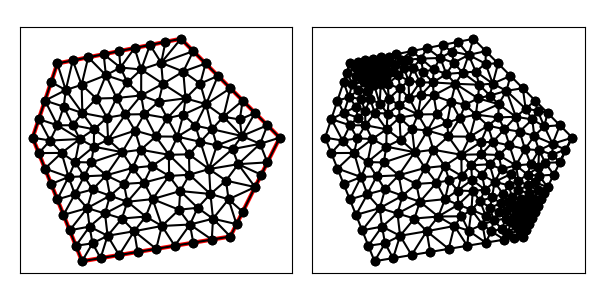

Values plotted in this chart, from the file beside it:
6.000000000000000000e+00, 1.300000000000000000e+01, 5.000000000000000000e+00, 1.000000000000000000e+01, 7.000000000000000000e+00, 5.000000000000000000e+00, 1.300000000000000000e+01, 6.000000000000000000e+00, 1.500000000000000000e+01, 1.000000000000000000e+01, 1.100000000000000000e+01, 1.400000000000000000e+01, 6.342017738088336465e+00, 1.192459089796146898e+01, 7.012605042016806678e+00, 1.099579831932773111e+01, 6.982800560409942570e+00, 1.213853822913975122e+01, 6.779141113505027683e+00, 1.168630914880965044e+01, 0.000000000000000000e+00, 1.823943145706724001e-01
6.000000000000000000e+00, 1.300000000000000000e+01, 5.000000000000000000e+00, 1.000000000000000000e+01, 7.000000000000000000e+00, 5.000000000000000000e+00, 1.300000000000000000e+01, 6.000000000000000000e+00, 1.500000000000000000e+01, 1.000000000000000000e+01, 1.100000000000000000e+01, 1.400000000000000000e+01, 5.750000000000000000e+00, 1.225000000000000000e+01, 6.342017738088336465e+00, 1.192459089796146898e+01, 6.000000000000000000e+00, 1.300000000000000000e+01, 6.030672579362779118e+00, 1.239153029932048788e+01, 1.000000000000000000e+00, 2.244456195282280575e-01
6.000000000000000000e+00, 1.300000000000000000e+01, 5.000000000000000000e+00, 1.000000000000000000e+01, 7.000000000000000000e+00, 5.000000000000000000e+00, 1.300000000000000000e+01, 6.000000000000000000e+00, 1.500000000000000000e+01, 1.000000000000000000e+01, 1.100000000000000000e+01, 1.400000000000000000e+01, 6.006302521008403339e+00, 1.049789915966386644e+01, 6.630145730426735717e+00, 1.050291859801956029e+01, 6.258412188404774312e+00, 1.125422816185297670e+01, 6.298286813279971419e+00, 1.075168197317880292e+01, 0.000000000000000000e+00, 1.519484397445756418e-01
6.000000000000000000e+00, 1.300000000000000000e+01, 5.000000000000000000e+00, 1.000000000000000000e+01, 7.000000000000000000e+00, 5.000000000000000000e+00, 1.300000000000000000e+01, 6.000000000000000000e+00, 1.500000000000000000e+01, 1.000000000000000000e+01, 1.100000000000000000e+01, 1.400000000000000000e+01, 1.331867176902330741e+01, 8.926510363711777529e+00, 1.213990216685434476e+01, 8.728796385440341865e+00, 1.282430313826938928e+01, 8.261167513134273221e+00, 1.276095902471567989e+01, 8.638824754095464797e+00, 0.000000000000000000e+00, 1.679665332773240538e-01
6.000000000000000000e+00, 1.300000000000000000e+01, 5.000000000000000000e+00, 1.000000000000000000e+01, 7.000000000000000000e+00, 5.000000000000000000e+00, 1.300000000000000000e+01, 6.000000000000000000e+00, 1.500000000000000000e+01, 1.000000000000000000e+01, 1.100000000000000000e+01, 1.400000000000000000e+01, 1.023109147301735788e+01, 6.425951161895850916e+00, 1.000000000000000000e+01, 5.500000000000000000e+00, 1.075000000000000000e+01, 5.625000000000000000e+00, 1.032703049100578596e+01, 5.850317053965284231e+00, 1.000000000000000000e+00, 5.000000000000000000e-01
6.000000000000000000e+00, 1.300000000000000000e+01, 5.000000000000000000e+00, 1.000000000000000000e+01, 7.000000000000000000e+00, 5.000000000000000000e+00, 1.300000000000000000e+01, 6.000000000000000000e+00, 1.500000000000000000e+01, 1.000000000000000000e+01, 1.100000000000000000e+01, 1.400000000000000000e+01, 6.258412188404774312e+00, 1.125422816185297670e+01, 5.500000000000000000e+00, 1.150000000000000000e+01, 6.006302521008403339e+00, 1.049789915966386644e+01, 5.921571569804392254e+00, 1.108404244050561438e+01, 1.000000000000000000e+00, 1.519484397445756418e-01
6.000000000000000000e+00, 1.300000000000000000e+01, 5.000000000000000000e+00, 1.000000000000000000e+01, 7.000000000000000000e+00, 5.000000000000000000e+00, 1.300000000000000000e+01, 6.000000000000000000e+00, 1.500000000000000000e+01, 1.000000000000000000e+01, 1.100000000000000000e+01, 1.400000000000000000e+01, 8.835268099244743212e+00, 1.223461292137417011e+01, 8.398715297366386778e+00, 1.160370891730925003e+01, 9.392400989592509575e+00, 1.170714618909076421e+01, 8.875461462067880447e+00, 1.184848934259139419e+01, 0.000000000000000000e+00, 2.571251007324545368e-01
6.000000000000000000e+00, 1.300000000000000000e+01, 5.000000000000000000e+00, 1.000000000000000000e+01, 7.000000000000000000e+00, 5.000000000000000000e+00, 1.300000000000000000e+01, 6.000000000000000000e+00, 1.500000000000000000e+01, 1.000000000000000000e+01, 1.100000000000000000e+01, 1.400000000000000000e+01, 1.272012878058541752e+01, 1.084569395880812515e+01, 1.350000000000000000e+01, 1.150000000000000000e+01, 1.300000000000000000e+01, 1.200000000000000000e+01, 1.307337626019513976e+01, 1.144856465293604231e+01, 0.000000000000000000e+00, 2.428276283076636899e-01
6.000000000000000000e+00, 1.300000000000000000e+01, 5.000000000000000000e+00, 1.000000000000000000e+01, 7.000000000000000000e+00, 5.000000000000000000e+00, 1.300000000000000000e+01, 6.000000000000000000e+00, 1.500000000000000000e+01, 1.000000000000000000e+01, 1.100000000000000000e+01, 1.400000000000000000e+01, 9.392400989592509575e+00, 1.170714618909076421e+01, 1.027283497457452732e+01, 1.217931832106934031e+01, 9.394892402480968130e+00, 1.275943560609765015e+01, 9.686709455549335601e+00, 1.221530003875258252e+01, 0.000000000000000000e+00, 3.117868409176137723e-01
6.000000000000000000e+00, 1.300000000000000000e+01, 5.000000000000000000e+00, 1.000000000000000000e+01, 7.000000000000000000e+00, 5.000000000000000000e+00, 1.300000000000000000e+01, 6.000000000000000000e+00, 1.500000000000000000e+01, 1.000000000000000000e+01, 1.100000000000000000e+01, 1.400000000000000000e+01, 6.455015344113280484e+00, 8.407006137645312904e+00, 6.173638981273813719e+00, 9.381955592509525488e+00, 5.500000000000000000e+00, 8.750000000000000000e+00, 6.042884775129031993e+00, 8.846320576718278872e+00, 1.000000000000000000e+00, 5.000000000000000000e-01
6.000000000000000000e+00, 1.300000000000000000e+01, 5.000000000000000000e+00, 1.000000000000000000e+01, 7.000000000000000000e+00, 5.000000000000000000e+00, 1.300000000000000000e+01, 6.000000000000000000e+00, 1.500000000000000000e+01, 1.000000000000000000e+01, 1.100000000000000000e+01, 1.400000000000000000e+01, 7.488363516372083417e+00, 1.033745987649904663e+01, 6.630145730426735717e+00, 1.050291859801956029e+01, 6.906808774274638907e+00, 9.943755737246792847e+00, 7.008439340357820235e+00, 1.026137807058846718e+01, 0.000000000000000000e+00, 3.384044776169371493e-01
6.000000000000000000e+00, 1.300000000000000000e+01, 5.000000000000000000e+00, 1.000000000000000000e+01, 7.000000000000000000e+00, 5.000000000000000000e+00, 1.300000000000000000e+01, 6.000000000000000000e+00, 1.500000000000000000e+01, 1.000000000000000000e+01, 1.100000000000000000e+01, 1.400000000000000000e+01, 6.006302521008403339e+00, 1.049789915966386644e+01, 5.500000000000000000e+00, 1.150000000000000000e+01, 5.250000000000000000e+00, 1.075000000000000000e+01, 5.585434173669468372e+00, 1.091596638655462215e+01, 1.000000000000000000e+00, 5.000000000000000000e-01
6.000000000000000000e+00, 1.300000000000000000e+01, 5.000000000000000000e+00, 1.000000000000000000e+01, 7.000000000000000000e+00, 5.000000000000000000e+00, 1.300000000000000000e+01, 6.000000000000000000e+00, 1.500000000000000000e+01, 1.000000000000000000e+01, 1.100000000000000000e+01, 1.400000000000000000e+01, 5.000000000000000000e+00, 1.000000000000000000e+01, 5.708022721067267824e+00, 9.882654021735200800e+00, 5.250000000000000000e+00, 1.075000000000000000e+01, 5.319340907022422904e+00, 1.021088467391173360e+01, 1.000000000000000000e+00, 2.927911059392524495e-01
6.000000000000000000e+00, 1.300000000000000000e+01, 5.000000000000000000e+00, 1.000000000000000000e+01, 7.000000000000000000e+00, 5.000000000000000000e+00, 1.300000000000000000e+01, 6.000000000000000000e+00, 1.500000000000000000e+01, 1.000000000000000000e+01, 1.100000000000000000e+01, 1.400000000000000000e+01, 6.173638981273813719e+00, 9.381955592509525488e+00, 6.717474467736459509e+00, 9.010831637741123501e+00, 6.906808774274638907e+00, 9.943755737246792847e+00, 6.599307407761638267e+00, 9.445514322499146687e+00, 0.000000000000000000e+00, 5.000000000000000000e-01
6.000000000000000000e+00, 1.300000000000000000e+01, 5.000000000000000000e+00, 1.000000000000000000e+01, 7.000000000000000000e+00, 5.000000000000000000e+00, 1.300000000000000000e+01, 6.000000000000000000e+00, 1.500000000000000000e+01, 1.000000000000000000e+01, 1.100000000000000000e+01, 1.400000000000000000e+01, 5.500000000000000000e+00, 1.150000000000000000e+01, 6.258412188404774312e+00, 1.125422816185297670e+01, 6.342017738088336465e+00, 1.192459089796146898e+01, 6.033476642164369963e+00, 1.155960635327148189e+01, 1.000000000000000000e+00, 1.519484397445756418e-01
6.000000000000000000e+00, 1.300000000000000000e+01, 5.000000000000000000e+00, 1.000000000000000000e+01, 7.000000000000000000e+00, 5.000000000000000000e+00, 1.300000000000000000e+01, 6.000000000000000000e+00, 1.500000000000000000e+01, 1.000000000000000000e+01, 1.100000000000000000e+01, 1.400000000000000000e+01, 8.398715297366386778e+00, 1.160370891730925003e+01, 7.581699158669446881e+00, 1.158239983177787025e+01, 8.010711746020884760e+00, 1.080688632899522261e+01, 7.997042067352239769e+00, 1.133099835936078215e+01, 0.000000000000000000e+00, 2.068616636622198079e-01
6.000000000000000000e+00, 1.300000000000000000e+01, 5.000000000000000000e+00, 1.000000000000000000e+01, 7.000000000000000000e+00, 5.000000000000000000e+00, 1.300000000000000000e+01, 6.000000000000000000e+00, 1.500000000000000000e+01, 1.000000000000000000e+01, 1.100000000000000000e+01, 1.400000000000000000e+01, 6.982800560409942570e+00, 1.213853822913975122e+01, 7.012605042016806678e+00, 1.099579831932773111e+01, 7.581699158669446881e+00, 1.158239983177787025e+01, 7.192368253698732339e+00, 1.157224546008178301e+01, 0.000000000000000000e+00, 1.823943145706724001e-01
6.000000000000000000e+00, 1.300000000000000000e+01, 5.000000000000000000e+00, 1.000000000000000000e+01, 7.000000000000000000e+00, 5.000000000000000000e+00, 1.300000000000000000e+01, 6.000000000000000000e+00, 1.500000000000000000e+01, 1.000000000000000000e+01, 1.100000000000000000e+01, 1.400000000000000000e+01, 5.500000000000000000e+00, 1.150000000000000000e+01, 6.342017738088336465e+00, 1.192459089796146898e+01, 5.750000000000000000e+00, 1.225000000000000000e+01, 5.864005912696112155e+00, 1.189153029932048788e+01, 1.000000000000000000e+00, 2.244456195282280575e-01
6.000000000000000000e+00, 1.300000000000000000e+01, 5.000000000000000000e+00, 1.000000000000000000e+01, 7.000000000000000000e+00, 5.000000000000000000e+00, 1.300000000000000000e+01, 6.000000000000000000e+00, 1.500000000000000000e+01, 1.000000000000000000e+01, 1.100000000000000000e+01, 1.400000000000000000e+01, 7.581699158669446881e+00, 1.158239983177787025e+01, 7.965884782960833022e+00, 1.252560636580304632e+01, 6.982800560409942570e+00, 1.213853822913975122e+01, 7.510128167346739936e+00, 1.208218147557355593e+01, 0.000000000000000000e+00, 1.823943145706724001e-01
6.000000000000000000e+00, 1.300000000000000000e+01, 5.000000000000000000e+00, 1.000000000000000000e+01, 7.000000000000000000e+00, 5.000000000000000000e+00, 1.300000000000000000e+01, 6.000000000000000000e+00, 1.500000000000000000e+01, 1.000000000000000000e+01, 1.100000000000000000e+01, 1.400000000000000000e+01, 6.625000000000000000e+00, 1.312500000000000000e+01, 6.000000000000000000e+00, 1.300000000000000000e+01, 6.342017738088336465e+00, 1.192459089796146898e+01, 6.322339246029446080e+00, 1.268319696598715574e+01, 1.000000000000000000e+00, 3.807920489806870812e-02
6.000000000000000000e+00, 1.300000000000000000e+01, 5.000000000000000000e+00, 1.000000000000000000e+01, 7.000000000000000000e+00, 5.000000000000000000e+00, 1.300000000000000000e+01, 6.000000000000000000e+00, 1.500000000000000000e+01, 1.000000000000000000e+01, 1.100000000000000000e+01, 1.400000000000000000e+01, 8.837119724651980590e+00, 7.405503434247060923e+00, 9.855491597819630911e+00, 7.513016125867281403e+00, 9.506375458821185731e+00, 8.180575697458724704e+00, 9.399662260430933003e+00, 7.699698419191022936e+00, 0.000000000000000000e+00, 4.096161873127951436e-01
6.000000000000000000e+00, 1.300000000000000000e+01, 5.000000000000000000e+00, 1.000000000000000000e+01, 7.000000000000000000e+00, 5.000000000000000000e+00, 1.300000000000000000e+01, 6.000000000000000000e+00, 1.500000000000000000e+01, 1.000000000000000000e+01, 1.100000000000000000e+01, 1.400000000000000000e+01, 7.488363516372083417e+00, 1.033745987649904663e+01, 6.906808774274638907e+00, 9.943755737246792847e+00, 7.474857040206299708e+00, 9.634967987245216747e+00, 7.290009776951007048e+00, 9.972061200330351483e+00, 0.000000000000000000e+00, 3.965733495250597374e-01
6.000000000000000000e+00, 1.300000000000000000e+01, 5.000000000000000000e+00, 1.000000000000000000e+01, 7.000000000000000000e+00, 5.000000000000000000e+00, 1.300000000000000000e+01, 6.000000000000000000e+00, 1.500000000000000000e+01, 1.000000000000000000e+01, 1.100000000000000000e+01, 1.400000000000000000e+01, 8.756467661548015258e+00, 1.093662732078787592e+01, 9.392400989592509575e+00, 1.170714618909076421e+01, 8.398715297366386778e+00, 1.160370891730925003e+01, 8.849194649502303278e+00, 1.141582747572929613e+01, 0.000000000000000000e+00, 3.169023664160527387e-01
6.000000000000000000e+00, 1.300000000000000000e+01, 5.000000000000000000e+00, 1.000000000000000000e+01, 7.000000000000000000e+00, 5.000000000000000000e+00, 1.300000000000000000e+01, 6.000000000000000000e+00, 1.500000000000000000e+01, 1.000000000000000000e+01, 1.100000000000000000e+01, 1.400000000000000000e+01, 7.965884782960833022e+00, 1.252560636580304632e+01, 7.250000000000000000e+00, 1.325000000000000000e+01, 6.982800560409942570e+00, 1.213853822913975122e+01, 7.399561781123591864e+00, 1.263804819831426585e+01, 0.000000000000000000e+00, 7.394399305428206448e-02
6.000000000000000000e+00, 1.300000000000000000e+01, 5.000000000000000000e+00, 1.000000000000000000e+01, 7.000000000000000000e+00, 5.000000000000000000e+00, 1.300000000000000000e+01, 6.000000000000000000e+00, 1.500000000000000000e+01, 1.000000000000000000e+01, 1.100000000000000000e+01, 1.400000000000000000e+01, 7.012605042016806678e+00, 1.099579831932773111e+01, 6.342017738088336465e+00, 1.192459089796146898e+01, 6.258412188404774312e+00, 1.125422816185297670e+01, 6.537678322836637967e+00, 1.139153912638072619e+01, 0.000000000000000000e+00, 1.519484397445756418e-01
6.000000000000000000e+00, 1.300000000000000000e+01, 5.000000000000000000e+00, 1.000000000000000000e+01, 7.000000000000000000e+00, 5.000000000000000000e+00, 1.300000000000000000e+01, 6.000000000000000000e+00, 1.500000000000000000e+01, 1.000000000000000000e+01, 1.100000000000000000e+01, 1.400000000000000000e+01, 6.982800560409942570e+00, 1.213853822913975122e+01, 7.250000000000000000e+00, 1.325000000000000000e+01, 6.625000000000000000e+00, 1.312500000000000000e+01, 6.952600186803313598e+00, 1.283784607637991826e+01, 0.000000000000000000e+00, 3.807920489806870812e-02
6.000000000000000000e+00, 1.300000000000000000e+01, 5.000000000000000000e+00, 1.000000000000000000e+01, 7.000000000000000000e+00, 5.000000000000000000e+00, 1.300000000000000000e+01, 6.000000000000000000e+00, 1.500000000000000000e+01, 1.000000000000000000e+01, 1.100000000000000000e+01, 1.400000000000000000e+01, 6.342017738088336465e+00, 1.192459089796146898e+01, 6.982800560409942570e+00, 1.213853822913975122e+01, 6.625000000000000000e+00, 1.312500000000000000e+01, 6.649939432832759678e+00, 1.239604304236707399e+01, 0.000000000000000000e+00, 3.807920489806870812e-02
6.000000000000000000e+00, 1.300000000000000000e+01, 5.000000000000000000e+00, 1.000000000000000000e+01, 7.000000000000000000e+00, 5.000000000000000000e+00, 1.300000000000000000e+01, 6.000000000000000000e+00, 1.500000000000000000e+01, 1.000000000000000000e+01, 1.100000000000000000e+01, 1.400000000000000000e+01, 6.173638981273813719e+00, 9.381955592509525488e+00, 5.250000000000000000e+00, 9.375000000000000000e+00, 5.500000000000000000e+00, 8.750000000000000000e+00, 5.641212993757938499e+00, 9.168985197503175755e+00, 1.000000000000000000e+00, 5.000000000000000000e-01
6.000000000000000000e+00, 1.300000000000000000e+01, 5.000000000000000000e+00, 1.000000000000000000e+01, 7.000000000000000000e+00, 5.000000000000000000e+00, 1.300000000000000000e+01, 6.000000000000000000e+00, 1.500000000000000000e+01, 1.000000000000000000e+01, 1.100000000000000000e+01, 1.400000000000000000e+01, 6.906808774274638907e+00, 9.943755737246792847e+00, 6.717474467736459509e+00, 9.010831637741123501e+00, 7.474857040206299708e+00, 9.634967987245216747e+00, 7.033046760739132708e+00, 9.529851787411045549e+00, 0.000000000000000000e+00, 5.000000000000000000e-01
6.000000000000000000e+00, 1.300000000000000000e+01, 5.000000000000000000e+00, 1.000000000000000000e+01, 7.000000000000000000e+00, 5.000000000000000000e+00, 1.300000000000000000e+01, 6.000000000000000000e+00, 1.500000000000000000e+01, 1.000000000000000000e+01, 1.100000000000000000e+01, 1.400000000000000000e+01, 7.488363516372083417e+00, 1.033745987649904663e+01, 7.012605042016806678e+00, 1.099579831932773111e+01, 6.630145730426735717e+00, 1.050291859801956029e+01, 7.043704762938542530e+00, 1.061205893128211386e+01, 0.000000000000000000e+00, 3.384044776169371493e-01
6.000000000000000000e+00, 1.300000000000000000e+01, 5.000000000000000000e+00, 1.000000000000000000e+01, 7.000000000000000000e+00, 5.000000000000000000e+00, 1.300000000000000000e+01, 6.000000000000000000e+00, 1.500000000000000000e+01, 1.000000000000000000e+01, 1.100000000000000000e+01, 1.400000000000000000e+01, 7.581699158669446881e+00, 1.158239983177787025e+01, 8.398715297366386778e+00, 1.160370891730925003e+01, 7.965884782960833022e+00, 1.252560636580304632e+01, 7.982099746332221635e+00, 1.190390503829672220e+01, 0.000000000000000000e+00, 2.068616636622198079e-01
6.000000000000000000e+00, 1.300000000000000000e+01, 5.000000000000000000e+00, 1.000000000000000000e+01, 7.000000000000000000e+00, 5.000000000000000000e+00, 1.300000000000000000e+01, 6.000000000000000000e+00, 1.500000000000000000e+01, 1.000000000000000000e+01, 1.100000000000000000e+01, 1.400000000000000000e+01, 8.835268099244743212e+00, 1.223461292137417011e+01, 9.392400989592509575e+00, 1.170714618909076421e+01, 9.394892402480968130e+00, 1.275943560609765015e+01, 9.207520497106074231e+00, 1.223373157218752816e+01, 0.000000000000000000e+00, 2.571251007324545368e-01
6.000000000000000000e+00, 1.300000000000000000e+01, 5.000000000000000000e+00, 1.000000000000000000e+01, 7.000000000000000000e+00, 5.000000000000000000e+00, 1.300000000000000000e+01, 6.000000000000000000e+00, 1.500000000000000000e+01, 1.000000000000000000e+01, 1.100000000000000000e+01, 1.400000000000000000e+01, 7.875000000000000000e+00, 1.337500000000000000e+01, 7.250000000000000000e+00, 1.325000000000000000e+01, 7.965884782960833022e+00, 1.252560636580304632e+01, 7.696961594320278266e+00, 1.305020212193434759e+01, 0.000000000000000000e+00, 7.394399305428206448e-02
6.000000000000000000e+00, 1.300000000000000000e+01, 5.000000000000000000e+00, 1.000000000000000000e+01, 7.000000000000000000e+00, 5.000000000000000000e+00, 1.300000000000000000e+01, 6.000000000000000000e+00, 1.500000000000000000e+01, 1.000000000000000000e+01, 1.100000000000000000e+01, 1.400000000000000000e+01, 6.258412188404774312e+00, 1.125422816185297670e+01, 6.630145730426735717e+00, 1.050291859801956029e+01, 7.012605042016806678e+00, 1.099579831932773111e+01, 6.633720986949438903e+00, 1.091764835973342151e+01, 0.000000000000000000e+00, 1.519484397445756418e-01
6.000000000000000000e+00, 1.300000000000000000e+01, 5.000000000000000000e+00, 1.000000000000000000e+01, 7.000000000000000000e+00, 5.000000000000000000e+00, 1.300000000000000000e+01, 6.000000000000000000e+00, 1.500000000000000000e+01, 1.000000000000000000e+01, 1.100000000000000000e+01, 1.400000000000000000e+01, 6.006302521008403339e+00, 1.049789915966386644e+01, 6.906808774274638907e+00, 9.943755737246792847e+00, 6.630145730426735717e+00, 1.050291859801956029e+01, 6.514419008569926284e+00, 1.031485783164340653e+01, 0.000000000000000000e+00, 3.384044776169371493e-01
6.000000000000000000e+00, 1.300000000000000000e+01, 5.000000000000000000e+00, 1.000000000000000000e+01, 7.000000000000000000e+00, 5.000000000000000000e+00, 1.300000000000000000e+01, 6.000000000000000000e+00, 1.500000000000000000e+01, 1.000000000000000000e+01, 1.100000000000000000e+01, 1.400000000000000000e+01, 9.379022038280098172e+00, 9.511277383345825953e+00, 1.051349290909989875e+01, 9.306129259968482614e+00, 9.985278391346708915e+00, 1.004791469843541840e+01, 9.959264446242235280e+00, 9.621773780583241731e+00, 0.000000000000000000e+00, 3.915978887623781102e-01
6.000000000000000000e+00, 1.300000000000000000e+01, 5.000000000000000000e+00, 1.000000000000000000e+01, 7.000000000000000000e+00, 5.000000000000000000e+00, 1.300000000000000000e+01, 6.000000000000000000e+00, 1.500000000000000000e+01, 1.000000000000000000e+01, 1.100000000000000000e+01, 1.400000000000000000e+01, 6.906808774274638907e+00, 9.943755737246792847e+00, 5.708022721067267824e+00, 9.882654021735200800e+00, 6.173638981273813719e+00, 9.381955592509525488e+00, 6.262823492205240150e+00, 9.736121783830506971e+00, 0.000000000000000000e+00, 2.927911059392524495e-01
6.000000000000000000e+00, 1.300000000000000000e+01, 5.000000000000000000e+00, 1.000000000000000000e+01, 7.000000000000000000e+00, 5.000000000000000000e+00, 1.300000000000000000e+01, 6.000000000000000000e+00, 1.500000000000000000e+01, 1.000000000000000000e+01, 1.100000000000000000e+01, 1.400000000000000000e+01, 8.756467661548015258e+00, 1.093662732078787592e+01, 8.010711746020884760e+00, 1.080688632899522261e+01, 8.054354934467653493e+00, 9.921692415094780060e+00, 8.273844780678851762e+00, 1.055506868829262679e+01, 0.000000000000000000e+00, 3.383022059259053194e-01
6.000000000000000000e+00, 1.300000000000000000e+01, 5.000000000000000000e+00, 1.000000000000000000e+01, 7.000000000000000000e+00, 5.000000000000000000e+00, 1.300000000000000000e+01, 6.000000000000000000e+00, 1.500000000000000000e+01, 1.000000000000000000e+01, 1.100000000000000000e+01, 1.400000000000000000e+01, 7.012605042016806678e+00, 1.099579831932773111e+01, 8.010711746020884760e+00, 1.080688632899522261e+01, 7.581699158669446881e+00, 1.158239983177787025e+01, 7.535005315569045514e+00, 1.112836149336694014e+01, 0.000000000000000000e+00, 2.068616636622198079e-01
6.000000000000000000e+00, 1.300000000000000000e+01, 5.000000000000000000e+00, 1.000000000000000000e+01, 7.000000000000000000e+00, 5.000000000000000000e+00, 1.300000000000000000e+01, 6.000000000000000000e+00, 1.500000000000000000e+01, 1.000000000000000000e+01, 1.100000000000000000e+01, 1.400000000000000000e+01, 8.756467661548015258e+00, 1.093662732078787592e+01, 8.054354934467653493e+00, 9.921692415094780060e+00, 9.142857142857142350e+00, 1.028571428571428648e+01, 8.651226579624269775e+00, 1.038134467386564808e+01, 0.000000000000000000e+00, 3.383022059259053194e-01
6.000000000000000000e+00, 1.300000000000000000e+01, 5.000000000000000000e+00, 1.000000000000000000e+01, 7.000000000000000000e+00, 5.000000000000000000e+00, 1.300000000000000000e+01, 6.000000000000000000e+00, 1.500000000000000000e+01, 1.000000000000000000e+01, 1.100000000000000000e+01, 1.400000000000000000e+01, 8.054354934467653493e+00, 9.921692415094780060e+00, 8.010711746020884760e+00, 1.080688632899522261e+01, 7.488363516372083417e+00, 1.033745987649904663e+01, 7.851143398953539965e+00, 1.035534620686301643e+01, 0.000000000000000000e+00, 3.606308613054502454e-01
6.000000000000000000e+00, 1.300000000000000000e+01, 5.000000000000000000e+00, 1.000000000000000000e+01, 7.000000000000000000e+00, 5.000000000000000000e+00, 1.300000000000000000e+01, 6.000000000000000000e+00, 1.500000000000000000e+01, 1.000000000000000000e+01, 1.100000000000000000e+01, 1.400000000000000000e+01, 7.012605042016806678e+00, 1.099579831932773111e+01, 7.488363516372083417e+00, 1.033745987649904663e+01, 8.010711746020884760e+00, 1.080688632899522261e+01, 7.503893434803258877e+00, 1.071338150827400248e+01, 0.000000000000000000e+00, 3.390222010831838162e-01
6.000000000000000000e+00, 1.300000000000000000e+01, 5.000000000000000000e+00, 1.000000000000000000e+01, 7.000000000000000000e+00, 5.000000000000000000e+00, 1.300000000000000000e+01, 6.000000000000000000e+00, 1.500000000000000000e+01, 1.000000000000000000e+01, 1.100000000000000000e+01, 1.400000000000000000e+01, 1.027283497457452732e+01, 1.217931832106934031e+01, 9.392400989592509575e+00, 1.170714618909076421e+01, 1.009724729019153955e+01, 1.144979221383011492e+01, 9.920827751452859999e+00, 1.177875224133007315e+01, 0.000000000000000000e+00, 3.022693407249205655e-01
6.000000000000000000e+00, 1.300000000000000000e+01, 5.000000000000000000e+00, 1.000000000000000000e+01, 7.000000000000000000e+00, 5.000000000000000000e+00, 1.300000000000000000e+01, 6.000000000000000000e+00, 1.500000000000000000e+01, 1.000000000000000000e+01, 1.100000000000000000e+01, 1.400000000000000000e+01, 8.398715297366386778e+00, 1.160370891730925003e+01, 8.010711746020884760e+00, 1.080688632899522261e+01, 8.756467661548015258e+00, 1.093662732078787592e+01, 8.388631568311762265e+00, 1.111574085569745129e+01, 0.000000000000000000e+00, 3.169023664160527387e-01
6.000000000000000000e+00, 1.300000000000000000e+01, 5.000000000000000000e+00, 1.000000000000000000e+01, 7.000000000000000000e+00, 5.000000000000000000e+00, 1.300000000000000000e+01, 6.000000000000000000e+00, 1.500000000000000000e+01, 1.000000000000000000e+01, 1.100000000000000000e+01, 1.400000000000000000e+01, 1.045188132869324349e+01, 1.078852519152628986e+01, 1.009724729019153955e+01, 1.144979221383011492e+01, 9.520037549964595058e+00, 1.094975206621574948e+01, 1.002305538961645937e+01, 1.106268982385738475e+01, 0.000000000000000000e+00, 3.022693407249205655e-01
6.000000000000000000e+00, 1.300000000000000000e+01, 5.000000000000000000e+00, 1.000000000000000000e+01, 7.000000000000000000e+00, 5.000000000000000000e+00, 1.300000000000000000e+01, 6.000000000000000000e+00, 1.500000000000000000e+01, 1.000000000000000000e+01, 1.100000000000000000e+01, 1.400000000000000000e+01, 1.118730764392640076e+01, 1.159012317172729034e+01, 1.178289156596735765e+01, 1.218597966824591516e+01, 1.109626876441180343e+01, 1.267415412581322798e+01, 1.135548932476852002e+01, 1.215008565526214568e+01, 0.000000000000000000e+00, 2.671018793626624976e-01
6.000000000000000000e+00, 1.300000000000000000e+01, 5.000000000000000000e+00, 1.000000000000000000e+01, 7.000000000000000000e+00, 5.000000000000000000e+00, 1.300000000000000000e+01, 6.000000000000000000e+00, 1.500000000000000000e+01, 1.000000000000000000e+01, 1.100000000000000000e+01, 1.400000000000000000e+01, 1.109626876441180343e+01, 1.267415412581322798e+01, 1.150000000000000000e+01, 1.350000000000000000e+01, 1.020334565028411333e+01, 1.302854655259294603e+01, 1.093320480489863833e+01, 1.306756689280205741e+01, 0.000000000000000000e+00, 2.810354481795495629e-01
6.000000000000000000e+00, 1.300000000000000000e+01, 5.000000000000000000e+00, 1.000000000000000000e+01, 7.000000000000000000e+00, 5.000000000000000000e+00, 1.300000000000000000e+01, 6.000000000000000000e+00, 1.500000000000000000e+01, 1.000000000000000000e+01, 1.100000000000000000e+01, 1.400000000000000000e+01, 9.520037549964595058e+00, 1.094975206621574948e+01, 8.756467661548015258e+00, 1.093662732078787592e+01, 9.142857142857142350e+00, 1.028571428571428648e+01, 9.139787451456584222e+00, 1.072403122423930455e+01, 0.000000000000000000e+00, 3.383022059259053194e-01
6.000000000000000000e+00, 1.300000000000000000e+01, 5.000000000000000000e+00, 1.000000000000000000e+01, 7.000000000000000000e+00, 5.000000000000000000e+00, 1.300000000000000000e+01, 6.000000000000000000e+00, 1.500000000000000000e+01, 1.000000000000000000e+01, 1.100000000000000000e+01, 1.400000000000000000e+01, 1.020334565028411333e+01, 1.302854655259294603e+01, 9.394892402480968130e+00, 1.275943560609765015e+01, 1.027283497457452732e+01, 1.217931832106934031e+01, 9.957024342446537446e+00, 1.265576682658664431e+01, 0.000000000000000000e+00, 3.117868409176137723e-01
6.000000000000000000e+00, 1.300000000000000000e+01, 5.000000000000000000e+00, 1.000000000000000000e+01, 7.000000000000000000e+00, 5.000000000000000000e+00, 1.300000000000000000e+01, 6.000000000000000000e+00, 1.500000000000000000e+01, 1.000000000000000000e+01, 1.100000000000000000e+01, 1.400000000000000000e+01, 1.245646277429797699e+01, 9.687578863786438177e+00, 1.225788629725236056e+01, 1.034186015067821174e+01, 1.178752630222446385e+01, 9.829178439170268788e+00, 1.216729179125826654e+01, 9.952872484544974085e+00, 0.000000000000000000e+00, 2.573465696461745278e-01
6.000000000000000000e+00, 1.300000000000000000e+01, 5.000000000000000000e+00, 1.000000000000000000e+01, 7.000000000000000000e+00, 5.000000000000000000e+00, 1.300000000000000000e+01, 6.000000000000000000e+00, 1.500000000000000000e+01, 1.000000000000000000e+01, 1.100000000000000000e+01, 1.400000000000000000e+01, 1.201967608161161927e+01, 1.135371948526233332e+01, 1.178289156596735765e+01, 1.218597966824591516e+01, 1.118730764392640076e+01, 1.159012317172729034e+01, 1.166329176383512589e+01, 1.170994077507851294e+01, 0.000000000000000000e+00, 2.671018793626624976e-01
6.000000000000000000e+00, 1.300000000000000000e+01, 5.000000000000000000e+00, 1.000000000000000000e+01, 7.000000000000000000e+00, 5.000000000000000000e+00, 1.300000000000000000e+01, 6.000000000000000000e+00, 1.500000000000000000e+01, 1.000000000000000000e+01, 1.100000000000000000e+01, 1.400000000000000000e+01, 9.392400989592509575e+00, 1.170714618909076421e+01, 8.756467661548015258e+00, 1.093662732078787592e+01, 9.520037549964595058e+00, 1.094975206621574948e+01, 9.222968733701707222e+00, 1.119784185869813165e+01, 0.000000000000000000e+00, 3.383022059259053194e-01
6.000000000000000000e+00, 1.300000000000000000e+01, 5.000000000000000000e+00, 1.000000000000000000e+01, 7.000000000000000000e+00, 5.000000000000000000e+00, 1.300000000000000000e+01, 6.000000000000000000e+00, 1.500000000000000000e+01, 1.000000000000000000e+01, 1.100000000000000000e+01, 1.400000000000000000e+01, 1.020334565028411333e+01, 1.302854655259294603e+01, 9.750000000000000000e+00, 1.375000000000000000e+01, 9.394892402480968130e+00, 1.275943560609765015e+01, 9.782746017588360488e+00, 1.317932738623019873e+01, 0.000000000000000000e+00, 2.390844485905802841e-01
6.000000000000000000e+00, 1.300000000000000000e+01, 5.000000000000000000e+00, 1.000000000000000000e+01, 7.000000000000000000e+00, 5.000000000000000000e+00, 1.300000000000000000e+01, 6.000000000000000000e+00, 1.500000000000000000e+01, 1.000000000000000000e+01, 1.100000000000000000e+01, 1.400000000000000000e+01, 1.118730764392640076e+01, 1.159012317172729034e+01, 1.009724729019153955e+01, 1.144979221383011492e+01, 1.045188132869324349e+01, 1.078852519152628986e+01, 1.057881208760372793e+01, 1.127614685902789837e+01, 0.000000000000000000e+00, 3.022693407249205655e-01
6.000000000000000000e+00, 1.300000000000000000e+01, 5.000000000000000000e+00, 1.000000000000000000e+01, 7.000000000000000000e+00, 5.000000000000000000e+00, 1.300000000000000000e+01, 6.000000000000000000e+00, 1.500000000000000000e+01, 1.000000000000000000e+01, 1.100000000000000000e+01, 1.400000000000000000e+01, 9.520037549964595058e+00, 1.094975206621574948e+01, 9.142857142857142350e+00, 1.028571428571428648e+01, 9.985278391346708915e+00, 1.004791469843541840e+01, 9.549391028056149366e+00, 1.042779368345515145e+01, 0.000000000000000000e+00, 3.798059280907735702e-01
6.000000000000000000e+00, 1.300000000000000000e+01, 5.000000000000000000e+00, 1.000000000000000000e+01, 7.000000000000000000e+00, 5.000000000000000000e+00, 1.300000000000000000e+01, 6.000000000000000000e+00, 1.500000000000000000e+01, 1.000000000000000000e+01, 1.100000000000000000e+01, 1.400000000000000000e+01, 9.392400989592509575e+00, 1.170714618909076421e+01, 9.520037549964595058e+00, 1.094975206621574948e+01, 1.009724729019153955e+01, 1.144979221383011492e+01, 9.669895276582881394e+00, 1.136889682304554405e+01, 0.000000000000000000e+00, 3.022693407249205655e-01
6.000000000000000000e+00, 1.300000000000000000e+01, 5.000000000000000000e+00, 1.000000000000000000e+01, 7.000000000000000000e+00, 5.000000000000000000e+00, 1.300000000000000000e+01, 6.000000000000000000e+00, 1.500000000000000000e+01, 1.000000000000000000e+01, 1.100000000000000000e+01, 1.400000000000000000e+01, 8.500000000000000000e+00, 1.350000000000000000e+01, 8.553528021849853502e+00, 1.283707372661712398e+01, 9.125000000000000000e+00, 1.362500000000000000e+01, 8.726176007283283909e+00, 1.332069124220570622e+01, 0.000000000000000000e+00, 1.543504919498803474e-01
6.000000000000000000e+00, 1.300000000000000000e+01, 5.000000000000000000e+00, 1.000000000000000000e+01, 7.000000000000000000e+00, 5.000000000000000000e+00, 1.300000000000000000e+01, 6.000000000000000000e+00, 1.500000000000000000e+01, 1.000000000000000000e+01, 1.100000000000000000e+01, 1.400000000000000000e+01, 8.500000000000000000e+00, 1.350000000000000000e+01, 7.875000000000000000e+00, 1.337500000000000000e+01, 8.553528021849853502e+00, 1.283707372661712398e+01, 8.309509340616617834e+00, 1.323735790887237407e+01, 0.000000000000000000e+00, 1.245770294086689794e-01
6.000000000000000000e+00, 1.300000000000000000e+01, 5.000000000000000000e+00, 1.000000000000000000e+01, 7.000000000000000000e+00, 5.000000000000000000e+00, 1.300000000000000000e+01, 6.000000000000000000e+00, 1.500000000000000000e+01, 1.000000000000000000e+01, 1.100000000000000000e+01, 1.400000000000000000e+01, 9.394892402480968130e+00, 1.275943560609765015e+01, 9.125000000000000000e+00, 1.362500000000000000e+01, 8.553528021849853502e+00, 1.283707372661712398e+01, 9.024473474776941728e+00, 1.307383644423825864e+01, 0.000000000000000000e+00, 2.120424292299576408e-01
6.000000000000000000e+00, 1.300000000000000000e+01, 5.000000000000000000e+00, 1.000000000000000000e+01, 7.000000000000000000e+00, 5.000000000000000000e+00, 1.300000000000000000e+01, 6.000000000000000000e+00, 1.500000000000000000e+01, 1.000000000000000000e+01, 1.100000000000000000e+01, 1.400000000000000000e+01, 7.965884782960833022e+00, 1.252560636580304632e+01, 8.398715297366386778e+00, 1.160370891730925003e+01, 8.835268099244743212e+00, 1.223461292137417011e+01, 8.399956059857322188e+00, 1.212130940149548941e+01, 0.000000000000000000e+00, 2.151761689324226678e-01
6.000000000000000000e+00, 1.300000000000000000e+01, 5.000000000000000000e+00, 1.000000000000000000e+01, 7.000000000000000000e+00, 5.000000000000000000e+00, 1.300000000000000000e+01, 6.000000000000000000e+00, 1.500000000000000000e+01, 1.000000000000000000e+01, 1.100000000000000000e+01, 1.400000000000000000e+01, 7.965884782960833022e+00, 1.252560636580304632e+01, 8.835268099244743212e+00, 1.223461292137417011e+01, 8.553528021849853502e+00, 1.283707372661712398e+01, 8.451560301351809912e+00, 1.253243100459811465e+01, 0.000000000000000000e+00, 2.151761689324226678e-01
... 143 more rows
